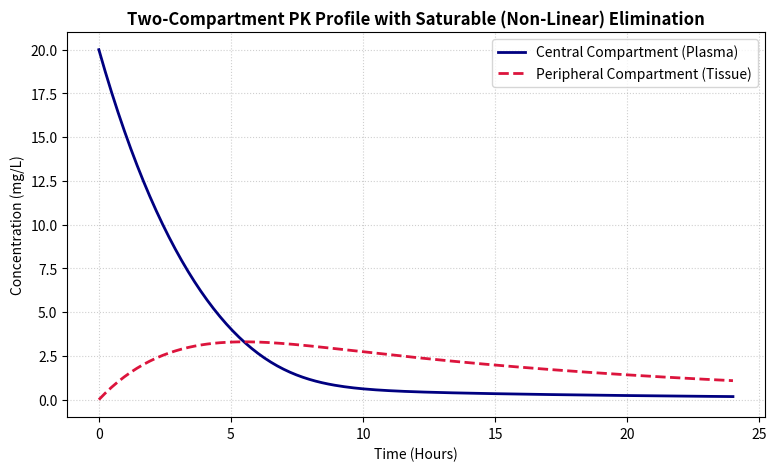

Source code (Python):
import numpy as np
import matplotlib.pyplot as plt
from scipy.integrate import solve_ivp

def twocomp_pk_system(t, y, Vmax, Km, Q, Vc, Vp):
    """
    Defines the differential equations for a 2-compartment PK model
    with non-linear (Michaelis-Menten) elimination.
    """
    Ac, Ap = y  # Amounts in Central and Peripheral compartments (mg)
    
    # Concentrations
    Cc = Ac / Vc  # Central concentration (mg/L)
    Cp = Ap / Vp  # Peripheral concentration (mg/L)
    
    # Distribution fluxes between compartments
    flux_distribution = Q * (Cc - Cp)
    
    # Non-linear elimination flux (Saturable metabolism)
    flux_elimination = (Vmax * Cc) / (Km + Cc)
    
    # ODEs
    dAc_dt = - flux_distribution - flux_elimination
    dAp_dt = flux_distribution
    
    return [dAc_dt, dAp_dt]

def run_simulation():
    # --- Simulated Parametric Space (Anonymized) ---
    Vc = 5.0      # Volume of central compartment (L)
    Vp = 10.0     # Volume of peripheral compartment (L)
    Q = 0.8       # Intercompartmental clearance (L/h)
    Vmax = 12.0   # Max elimination rate (mg/h)
    Km = 2.5      # Concentration at half-Vmax (mg/L)
    
    # Initial conditions: IV Bolus of 100 mg injected into Central Compartment
    Initial_Dose = 100.0 # mg
    y0 = [Initial_Dose, 0.0]
    
    # Time vector (0 to 24 hours)
    t_span = (0, 24)
    t_eval = np.linspace(0, 24, 200)
    
    # --- Numerical Solution ---
    sol = solve_ivp(
        twocomp_pk_system, 
        t_span, 
        y0, 
        args=(Vmax, Km, Q, Vc, Vp), 
        t_eval=t_eval,
        method='Radau' # Stiff-tolerant solver to ensure mathematical robustness
    )
    
    # --- Fit & Visualization Diagnostics ---
    time = sol.t
    central_conc = sol.y[0] / Vc
    peripheral_conc = sol.y[1] / Vp
    
    plt.figure(figsize=(9, 5))
    plt.plot(time, central_conc, label='Central Compartment (Plasma)', color='navy', lw=2)
    plt.plot(time, peripheral_conc, label='Peripheral Compartment (Tissue)', color='crimson', lw=2, linestyle='--')
    plt.title('Two-Compartment PK Profile with Saturable (Non-Linear) Elimination', fontsize=12, fontweight='bold')
    plt.xlabel('Time (Hours)', fontsize=10)
    plt.ylabel('Concentration (mg/L)', fontsize=10)
    plt.grid(True, linestyle=':', alpha=0.6)
    plt.legend(frameon=True)
    
    # Save plot as image for the documentation
plt.show()

if __name__ == "__main__":
    run_simulation()
